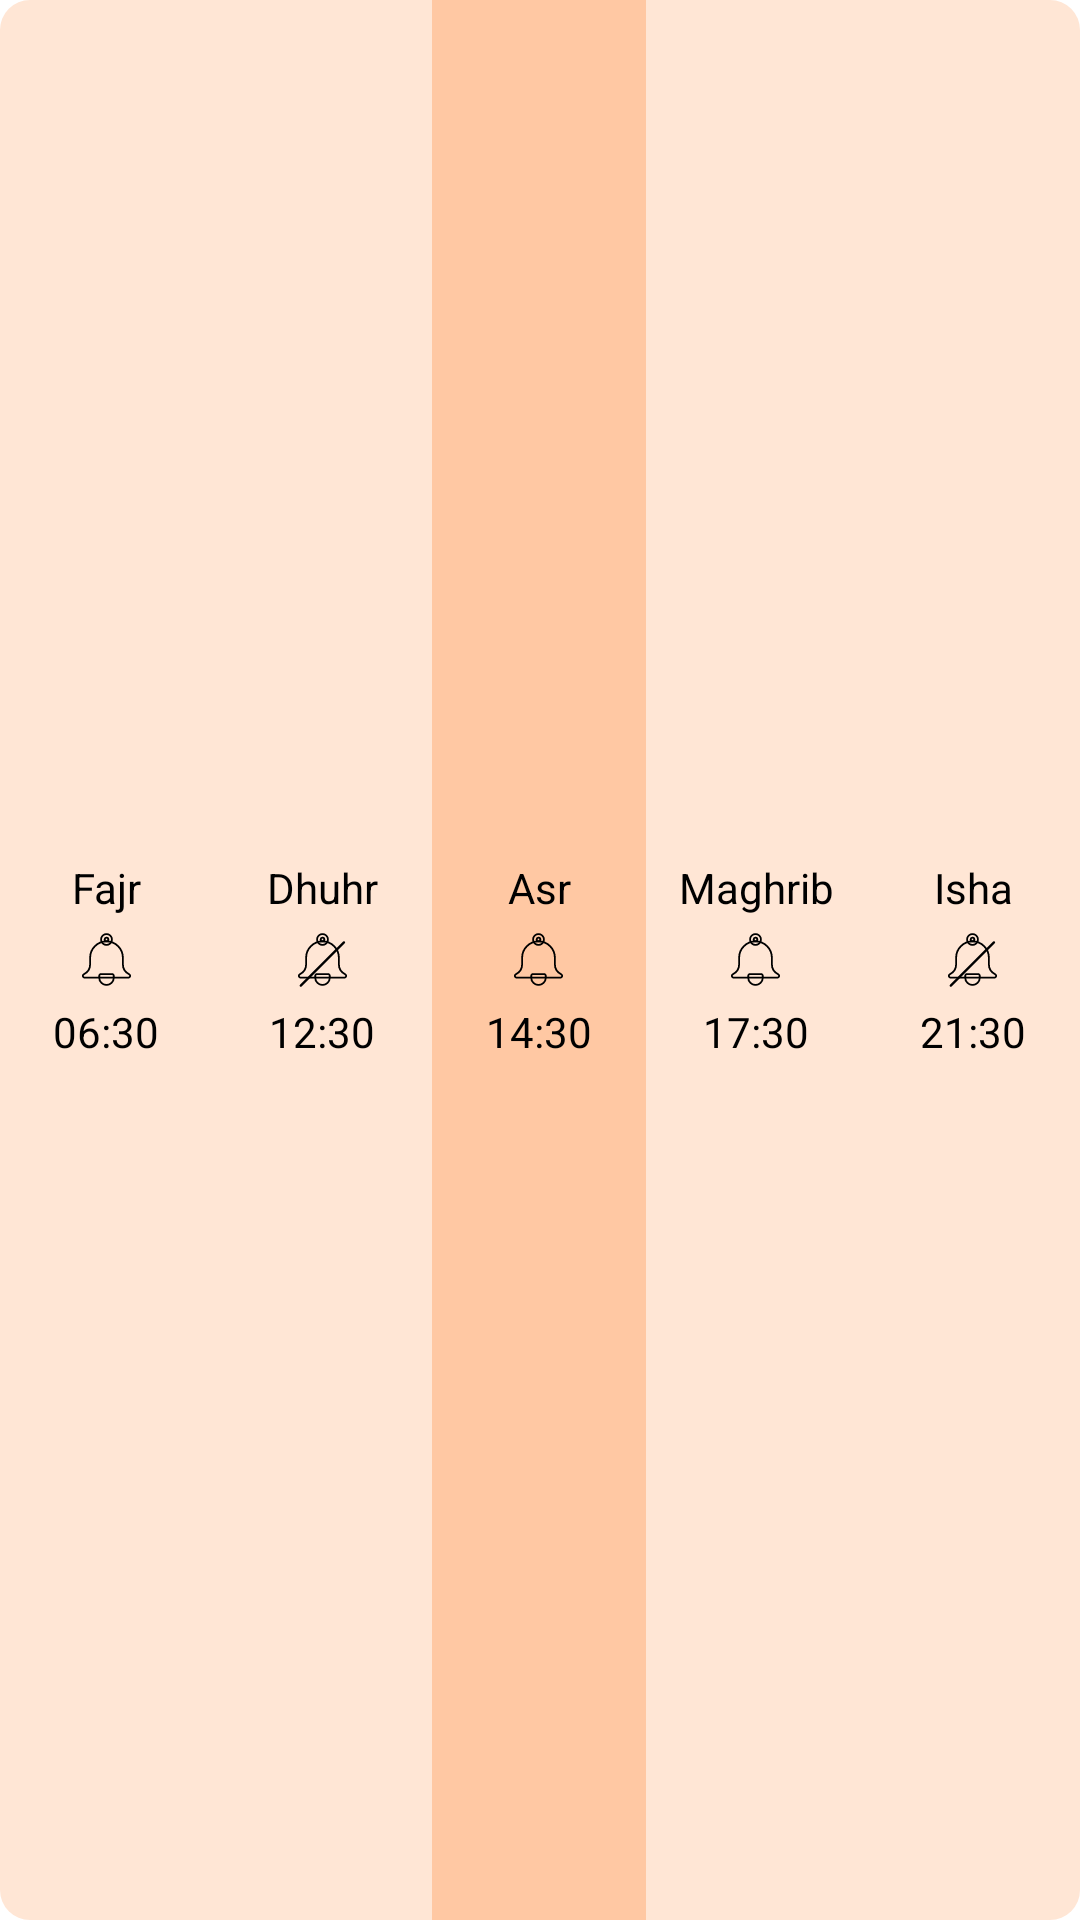

Here is an Android app screen rendered from its layout file. Give the layout XML and the strings, colors and styles it references.
<!-- AndroidManifest.xml: fallback theme Theme.MaterialComponents.DayNight.NoActionBar -->
<!-- res/layout/day_widget_preview.xml -->
<FrameLayout xmlns:android="http://schemas.android.com/apk/res/android"
    xmlns:tools="http://schemas.android.com/tools"
    android:id="@android:id/background"
    android:layout_width="match_parent"
    android:layout_height="wrap_content"
    android:background="@drawable/widget_day_background"
    android:gravity="center"
    tools:ignore="HardcodedText,UselessParent,contentDescription"
    android:minWidth="@dimen/day_widget_min_width"
    android:minHeight="@dimen/day_widget_min_height">

    <LinearLayout
        android:id="@+id/vgContent"
        android:layout_width="match_parent"
        android:layout_height="match_parent"
        android:layout_gravity="center"
        android:gravity="center"
        android:orientation="horizontal"
        tools:visibility="visible">

        <LinearLayout
            android:id="@+id/vgPrayer1"
            style="@style/WidgetDayCellStyle"
            android:orientation="vertical">

            <TextView
                android:id="@+id/tvPrayerName1"
                style="@style/WidgetDayNameStyle"
                android:text="Fajr" />

            <ImageView
                android:id="@+id/ivPrayer1"
                style="@style/WidgetDayIconStyle" />

            <TextView
                android:id="@+id/tvPrayerTime1"
                style="@style/WidgetDayTimeStyle"
                android:text="06:30" />

        </LinearLayout>

        <TextView style="@style/WidgetDaySeparatorStyle" />

        <LinearLayout
            android:id="@+id/vgPrayer2"
            style="@style/WidgetDayCellStyle"
            android:orientation="vertical">

            <TextView
                android:id="@+id/tvPrayerName2"
                style="@style/WidgetDayNameStyle"
                android:text="Dhuhr" />

            <ImageView
                android:id="@+id/ivPrayer2"
                style="@style/WidgetDayIconStyle"
                android:src="@drawable/ic_notification_off" />

            <TextView
                android:id="@+id/tvPrayerTime2"
                style="@style/WidgetDayTimeStyle"
                android:text="12:30" />

        </LinearLayout>

        <TextView style="@style/WidgetDaySeparatorStyle" />

        <LinearLayout
            android:id="@+id/vgPrayer3"
            style="@style/WidgetDayCellStyle"
            android:background="@drawable/widget_day_highlight"
            android:orientation="vertical">

            <TextView
                android:id="@+id/tvPrayerName3"
                style="@style/WidgetDayNameStyle"
                android:text="Asr" />

            <ImageView
                android:id="@+id/ivPrayer3"
                style="@style/WidgetDayIconStyle" />

            <TextView
                android:id="@+id/tvPrayerTime3"
                style="@style/WidgetDayTimeStyle"
                android:text="14:30" />

        </LinearLayout>

        <TextView style="@style/WidgetDaySeparatorStyle" />

        <LinearLayout
            android:id="@+id/vgPrayer4"
            style="@style/WidgetDayCellStyle"
            android:orientation="vertical">

            <TextView
                android:id="@+id/tvPrayerName4"
                style="@style/WidgetDayNameStyle"
                android:text="Maghrib" />

            <ImageView
                android:id="@+id/ivPrayer4"
                style="@style/WidgetDayIconStyle" />

            <TextView
                android:id="@+id/tvPrayerTime4"
                style="@style/WidgetDayTimeStyle"
                android:text="17:30" />

        </LinearLayout>

        <TextView style="@style/WidgetDaySeparatorStyle" />

        <LinearLayout
            android:id="@+id/vgPrayer5"
            style="@style/WidgetDayCellStyle"
            android:orientation="vertical">

            <TextView
                android:id="@+id/tvPrayerName5"
                style="@style/WidgetDayNameStyle"
                android:text="Isha" />

            <ImageView
                android:id="@+id/ivPrayer5"
                style="@style/WidgetDayIconStyle"
                android:src="@drawable/ic_notification_off" />

            <TextView
                android:id="@+id/tvPrayerTime5"
                style="@style/WidgetDayTimeStyle"
                android:text="21:30" />

        </LinearLayout>
    </LinearLayout>

</FrameLayout>
<!-- resources referenced by this layout -->
<resources>
  <dimen name="day_widget_min_height">50dp</dimen>
  <dimen name="day_widget_min_width">300dp</dimen>
  <!-- drawable widget_day_background (drawable) -->
  <?xml version="1.0" encoding="UTF-8"?>
  <shape xmlns:android="http://schemas.android.com/apk/res/android"
      android:shape="rectangle">
      <solid android:color="@color/colorBackground" />
      <corners android:radius="10dp" />
  </shape>
  <!-- drawable widget_day_highlight (drawable) -->
  <?xml version="1.0" encoding="UTF-8"?>
  <shape xmlns:android="http://schemas.android.com/apk/res/android">
      <solid android:color="@color/colorHighlight" />
  </shape>
  <style name="WidgetDayCellStyle">
          <item name="android:layout_width">0dp</item>
          <item name="android:layout_height">match_parent</item>
          <item name="android:layout_weight">1</item>
          <item name="android:padding">4dp</item>
          <item name="android:gravity">center</item>
      </style>
  <style name="WidgetDayIconStyle">
          <item name="android:layout_width">25dp</item>
          <item name="android:layout_height">25dp</item>
          <item name="android:src">@drawable/ic_notification_on</item>
      </style>
  <style name="WidgetDayNameStyle">
          <item name="android:layout_width">match_parent</item>
          <item name="android:layout_height">wrap_content</item>
          <item name="android:textColor">@color/colorOnPrimary</item>
          <item name="android:layout_marginBottom">2dp</item>
          <item name="android:gravity">center</item>
          <item name="android:maxLines">1</item>
          <item name="android:ellipsize">end</item>
          <item name="android:text">@string/app_widget_default_name</item>
      </style>
  <style name="WidgetDaySeparatorStyle">
          <item name="android:layout_width">1dp</item>
          <item name="android:layout_height">match_parent</item>
          <item name="android:background">@android:color/transparent</item>
      </style>
  <style name="WidgetDayTimeStyle">
          <item name="android:layout_width">match_parent</item>
          <item name="android:layout_height">wrap_content</item>
          <item name="android:layout_marginTop">2dp</item>
          <item name="android:textColor">@color/colorOnPrimary</item>
          <item name="android:ellipsize">end</item>
          <item name="android:gravity">center</item>
          <item name="android:maxLines">1</item>
          <item name="android:text">@string/app_widget_default_time</item>
      </style>
  <color name="colorOnPrimary">#000000</color>
  <color name="colorBackground">#FFE6D5</color>
  <color name="colorHighlight">#FFC8A3</color>
  <!-- drawable ic_notification_on (drawable) -->
  <vector xmlns:android="http://schemas.android.com/apk/res/android"
      android:width="32dp"
      android:height="32dp"
      android:viewportWidth="32"
      android:viewportHeight="32">
      <path
          android:pathData="M16,9.7909A2.3283,2.3283 0,1 1,18.3283 7.4626,2.3283 2.3283,0 0,1 16,9.7909ZM16,6.6865A0.7761,0.7761 0,1 0,16.7761 7.4626,0.7761 0.7761,0 0,0 16,6.6865Z"
          android:strokeWidth="0.776106"
          android:strokeColor="@color/colorOnPrimary" />
      <path
          android:pathData="m18.3283,22.2086h-4.6566a0.7761,0.7761 0,0 0,-0.7761 0.7761v0.7761a3.1044,3.1044 0,0 0,6.2089 0v-0.7761a0.7761,0.7761 0,0 0,-0.7761 -0.7761z"
          android:strokeWidth="0.776106"
          android:strokeColor="@color/colorOnPrimary" />
      <path
          android:pathData="M25.6625,22.294A4.8196,4.8196 0,0 1,22.985 17.9633V15.2236a6.985,6.985 0,0 0,-13.9699 0v2.7397A4.8196,4.8196 0,0 1,6.3375 22.294,0.7761 0.7761,0 0,0 6.6867,23.7608H25.3133a0.7761,0.7761 0,0 0,0.3492 -1.4668z"
          android:strokeWidth="0.776106"
          android:strokeColor="@color/colorOnPrimary" />
  </vector>
  <string name="app_widget_default_name">…</string>
  <string name="app_widget_default_time">--:--</string>
</resources>
